Run: headless pygame with SDL's dummy video driver; simulated clock (each Clock.tick advances the game by its frame time, no real sleeping); random seed 0; keys injected as events and as key.get_pressed() state; no mouse input.
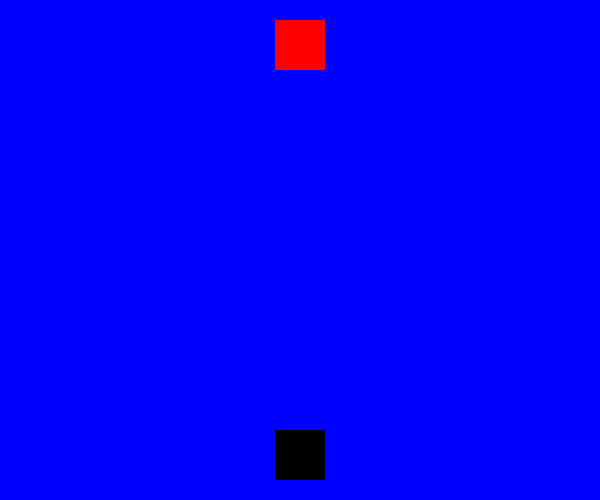
Frame 1 of 4 · flips 1–60 · no input
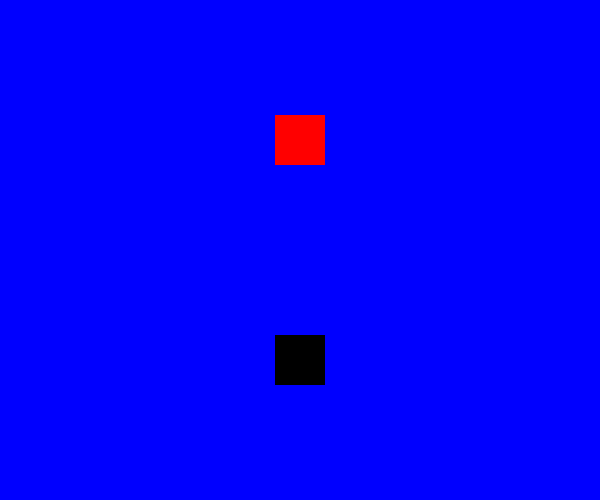
Frame 2 of 4 · flips 61–180 · tapped SPACE, RETURN · held RIGHT (→), D
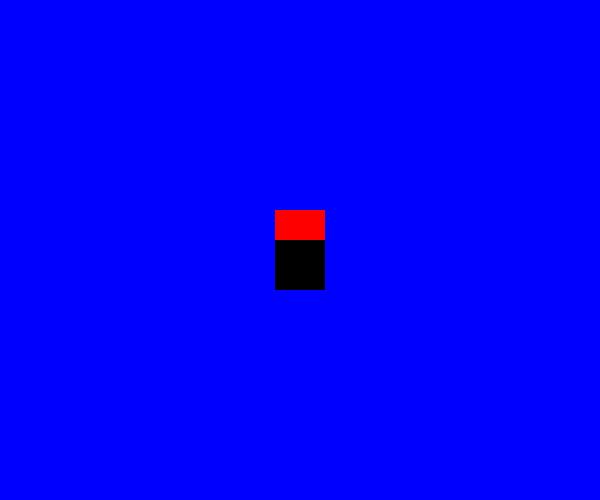
Frame 3 of 4 · flips 181–300 · held DOWN (↓), S
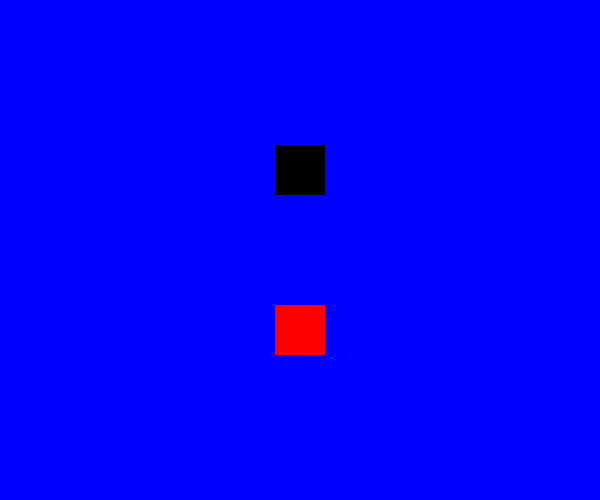
Frame 4 of 4 · flips 301–420 · held LEFT (←), A, UP (↑), W

The pygame program that drew these frames:

import pygame  as game

WIDTH = 600
HEIGHT = 500
FPS =60

RED = (255,0,0)
BLACK =(0,0,0)
WHITE = (255,255,255)
GREEN = (0,255,0)
BLUE = (0,0,255)

class Player1(game.sprite.Sprite):
    def __init__(self):
        game.sprite.Sprite.__init__(self)
        self.image = game.Surface((50,50))
        self.image.fill(RED)
        self.rect = self.image.get_rect()
        self.rect.center = (WIDTH/2,HEIGHT/2)

    def update(self):
        self.rect.y += 5
        if self.rect.top>HEIGHT:
            self.rect.top = 0

class Player2(game.sprite.Sprite):
    def __init__(self):
        game.sprite.Sprite.__init__(self)
        self.image = game.Surface((50,50))
        self.image.fill(BLACK)
        self.rect = self.image.get_rect()
        self.rect.center = (WIDTH/2,HEIGHT/2)

    def update(self):
        self.rect.y -= 5
        if self.rect.top<0:
            self.rect.top = HEIGHT
        

        
            
            



game.init()
game.mixer.init()
screen = game.display.set_mode((WIDTH,HEIGHT))
game.display.set_caption("6006597 Game")
clock = game.time.Clock()

all_sprites = game.sprite.Group()
Character1 = Player1()
Character2 = Player2()
all_sprites.add(Character1)
all_sprites.add(Character2)

running = True
while running:
    clock.tick(FPS)
    for event in game.event.get():
        if event.type == game.QUIT:
            running = False

    all_sprites.update()
    
    screen.fill(BLUE)
    all_sprites.draw(screen)
    game.display.flip()
game.quit()   
